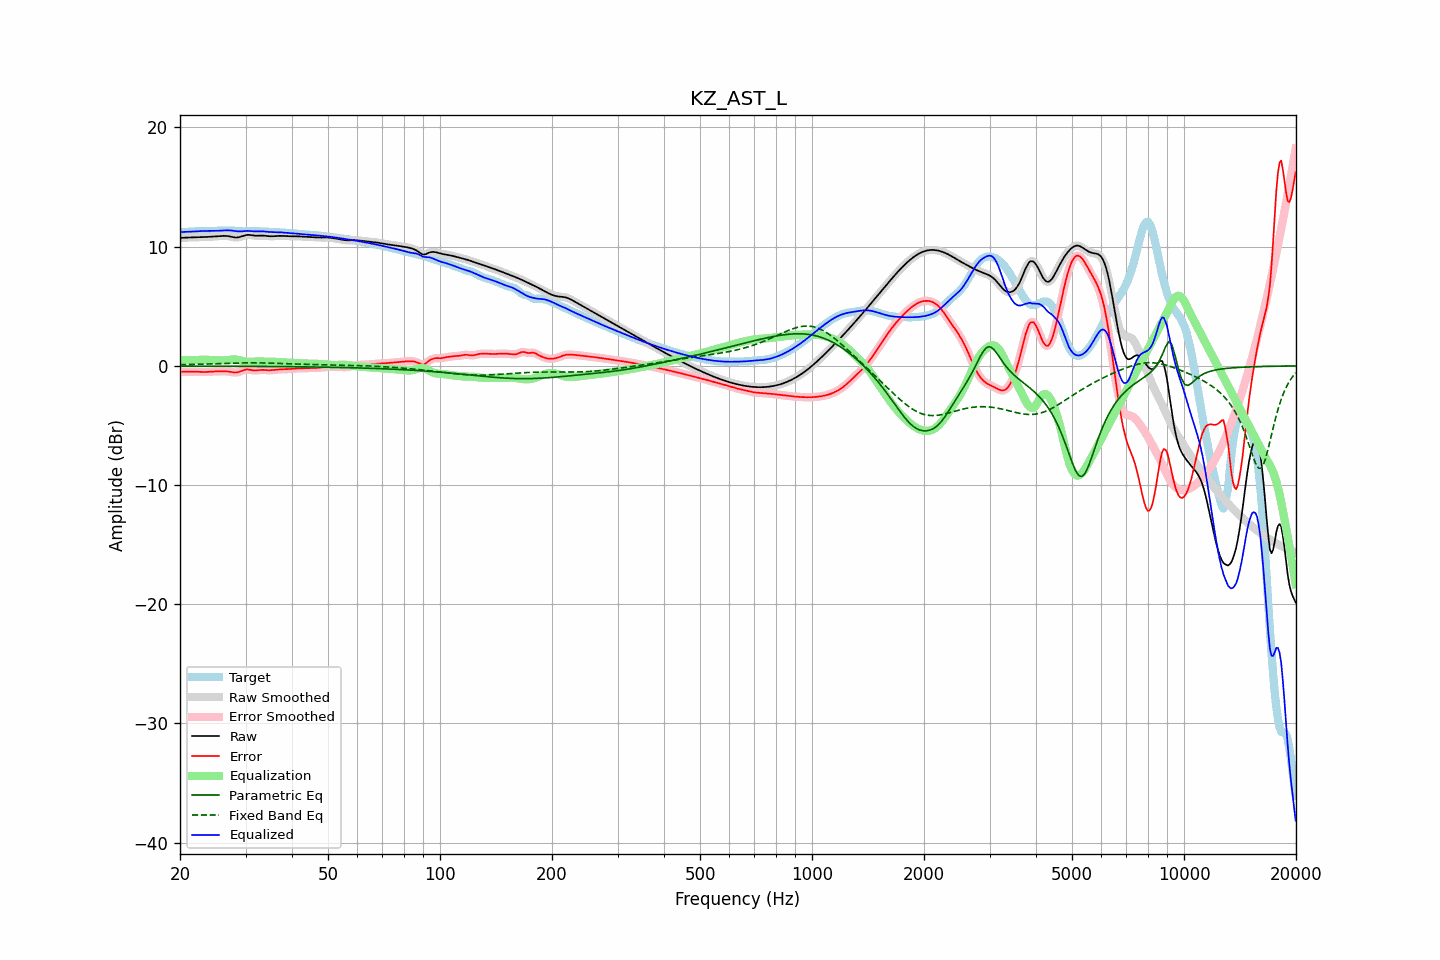

Values plotted in this chart, from the file beside it:
frequency, raw, error, smoothed, error_smoothed, equalization, parametric_eq, fixed_band_eq, equalized_raw, equalized_smoothed, target
20.00, 10.73, -0.49, 10.73, -0.49, 0.49, -0.02, 0.09, 11.22, 11.22, 11.22
20.20, 10.74, -0.48, 10.74, -0.49, 0.49, -0.02, 0.10, 11.23, 11.23, 11.23
20.40, 10.75, -0.48, 10.75, -0.48, 0.48, -0.02, 0.10, 11.23, 11.23, 11.23
20.61, 10.75, -0.48, 10.75, -0.48, 0.48, -0.02, 0.10, 11.24, 11.24, 11.23
20.81, 10.76, -0.48, 10.76, -0.48, 0.48, -0.02, 0.10, 11.24, 11.24, 11.24
21.02, 10.76, -0.48, 10.76, -0.48, 0.48, -0.02, 0.11, 11.24, 11.25, 11.25
21.23, 10.77, -0.48, 10.77, -0.48, 0.48, -0.02, 0.11, 11.25, 11.25, 11.25
21.44, 10.78, -0.48, 10.78, -0.48, 0.48, -0.02, 0.11, 11.26, 11.26, 11.26
21.66, 10.78, -0.49, 10.78, -0.49, 0.49, -0.02, 0.12, 11.27, 11.27, 11.27
21.87, 10.79, -0.49, 10.79, -0.49, 0.49, -0.02, 0.12, 11.28, 11.28, 11.27
22.09, 10.79, -0.49, 10.79, -0.49, 0.50, -0.02, 0.13, 11.29, 11.28, 11.28
22.31, 10.79, -0.50, 10.79, -0.50, 0.50, -0.02, 0.13, 11.29, 11.29, 11.29
22.54, 10.80, -0.50, 10.80, -0.50, 0.50, -0.02, 0.13, 11.30, 11.30, 11.30
22.76, 10.80, -0.51, 10.80, -0.51, 0.51, -0.02, 0.14, 11.31, 11.31, 11.31
22.99, 10.80, -0.51, 10.80, -0.51, 0.51, -0.02, 0.14, 11.31, 11.31, 11.32
23.22, 10.81, -0.52, 10.81, -0.52, 0.51, -0.02, 0.15, 11.32, 11.32, 11.32
23.45, 10.81, -0.51, 10.81, -0.51, 0.51, -0.02, 0.15, 11.32, 11.32, 11.32
23.69, 10.82, -0.51, 10.82, -0.51, 0.50, -0.02, 0.15, 11.32, 11.32, 11.32
23.92, 10.82, -0.50, 10.82, -0.50, 0.50, -0.03, 0.16, 11.32, 11.32, 11.32
24.16, 10.83, -0.49, 10.83, -0.49, 0.49, -0.03, 0.16, 11.32, 11.32, 11.32
24.40, 10.84, -0.48, 10.84, -0.48, 0.48, -0.03, 0.17, 11.32, 11.32, 11.32
24.65, 10.85, -0.47, 10.85, -0.47, 0.48, -0.03, 0.17, 11.32, 11.32, 11.32
24.89, 10.86, -0.47, 10.86, -0.47, 0.47, -0.03, 0.18, 11.33, 11.33, 11.32
25.14, 10.87, -0.47, 10.87, -0.47, 0.46, -0.03, 0.18, 11.33, 11.33, 11.33
25.39, 10.88, -0.46, 10.88, -0.46, 0.46, -0.03, 0.19, 11.33, 11.33, 11.34
25.65, 10.89, -0.46, 10.89, -0.46, 0.46, -0.03, 0.19, 11.34, 11.34, 11.35
25.91, 10.89, -0.46, 10.90, -0.46, 0.46, -0.03, 0.20, 11.35, 11.35, 11.35
26.16, 10.90, -0.46, 10.90, -0.46, 0.46, -0.03, 0.20, 11.36, 11.36, 11.36
26.43, 10.90, -0.46, 10.90, -0.46, 0.47, -0.03, 0.21, 11.37, 11.37, 11.36
26.69, 10.89, -0.46, 10.90, -0.46, 0.48, -0.03, 0.21, 11.37, 11.37, 11.36
26.96, 10.88, -0.48, 10.88, -0.48, 0.49, -0.03, 0.22, 11.37, 11.37, 11.36
27.23, 10.86, -0.50, 10.86, -0.50, 0.51, -0.03, 0.22, 11.37, 11.37, 11.35
27.50, 10.83, -0.52, 10.83, -0.52, 0.53, -0.03, 0.22, 11.35, 11.35, 11.35
27.77, 10.80, -0.55, 10.80, -0.55, 0.54, -0.03, 0.23, 11.33, 11.33, 11.34
28.05, 10.77, -0.56, 10.78, -0.56, 0.54, -0.03, 0.23, 11.31, 11.31, 11.34
28.33, 10.77, -0.56, 10.77, -0.56, 0.53, -0.04, 0.24, 11.30, 11.30, 11.32
28.62, 10.78, -0.54, 10.78, -0.53, 0.51, -0.04, 0.24, 11.28, 11.28, 11.31
28.90, 10.80, -0.50, 10.80, -0.49, 0.47, -0.04, 0.24, 11.28, 11.28, 11.30
29.19, 10.84, -0.44, 10.84, -0.44, 0.44, -0.04, 0.24, 11.28, 11.28, 11.29
29.48, 10.89, -0.39, 10.89, -0.39, 0.40, -0.04, 0.25, 11.29, 11.29, 11.28
29.78, 10.93, -0.34, 10.93, -0.34, 0.37, -0.04, 0.25, 11.30, 11.31, 11.28
30.08, 10.97, -0.31, 10.97, -0.31, 0.35, -0.04, 0.25, 11.32, 11.32, 11.28
30.38, 10.99, -0.30, 10.98, -0.31, 0.34, -0.04, 0.25, 11.32, 11.32, 11.29
30.68, 10.98, -0.31, 10.98, -0.32, 0.33, -0.04, 0.25, 11.32, 11.32, 11.30
30.99, 10.97, -0.34, 10.97, -0.34, 0.34, -0.04, 0.25, 11.31, 11.31, 11.31
31.30, 10.95, -0.37, 10.95, -0.37, 0.35, -0.04, 0.25, 11.29, 11.29, 11.32
31.61, 10.93, -0.39, 10.93, -0.38, 0.35, -0.04, 0.25, 11.28, 11.29, 11.32
31.93, 10.92, -0.39, 10.92, -0.39, 0.36, -0.05, 0.25, 11.28, 11.28, 11.31
32.24, 10.92, -0.38, 10.92, -0.38, 0.37, -0.05, 0.25, 11.28, 11.28, 11.30
32.57, 10.92, -0.36, 10.92, -0.36, 0.37, -0.05, 0.25, 11.29, 11.29, 11.29
32.89, 10.93, -0.34, 10.93, -0.35, 0.36, -0.05, 0.25, 11.29, 11.29, 11.27
33.22, 10.93, -0.34, 10.93, -0.34, 0.36, -0.05, 0.25, 11.29, 11.29, 11.27
33.55, 10.92, -0.34, 10.92, -0.34, 0.36, -0.05, 0.24, 11.28, 11.28, 11.26
33.89, 10.91, -0.35, 10.91, -0.35, 0.36, -0.05, 0.24, 11.27, 11.27, 11.26
34.23, 10.89, -0.36, 10.89, -0.36, 0.36, -0.05, 0.24, 11.25, 11.25, 11.26
34.57, 10.88, -0.37, 10.88, -0.37, 0.36, -0.05, 0.23, 11.24, 11.24, 11.25
34.92, 10.87, -0.37, 10.87, -0.37, 0.36, -0.05, 0.23, 11.23, 11.23, 11.24
35.27, 10.87, -0.36, 10.87, -0.36, 0.35, -0.06, 0.23, 11.22, 11.22, 11.23
35.62, 10.88, -0.35, 10.88, -0.35, 0.35, -0.06, 0.22, 11.22, 11.22, 11.22
35.97, 10.88, -0.33, 10.88, -0.33, 0.34, -0.06, 0.22, 11.22, 11.22, 11.21
... 635 more rows
